Image classification data set "dataset" (Varunreddy-45/dl-project on GitHub). Class labels (6): cardboard, glass, metal, paper, plastic, trash.

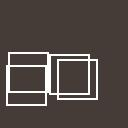
Label: trash

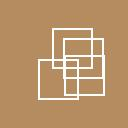
Label: cardboard

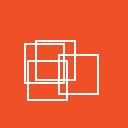
Label: plastic

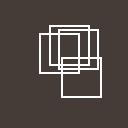
Label: trash

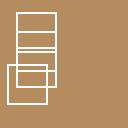
Label: cardboard

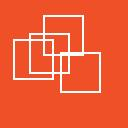
Label: plastic
